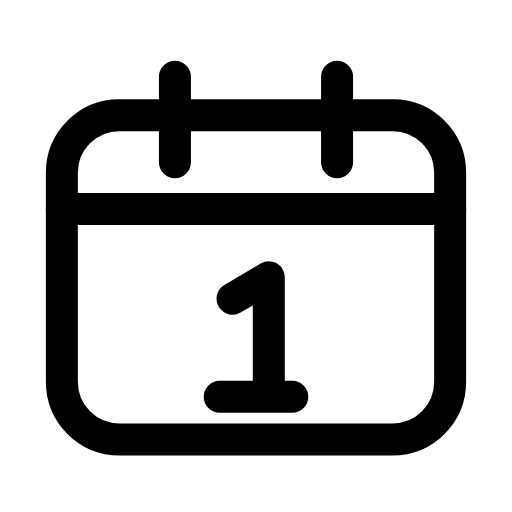
t = 0.00 s
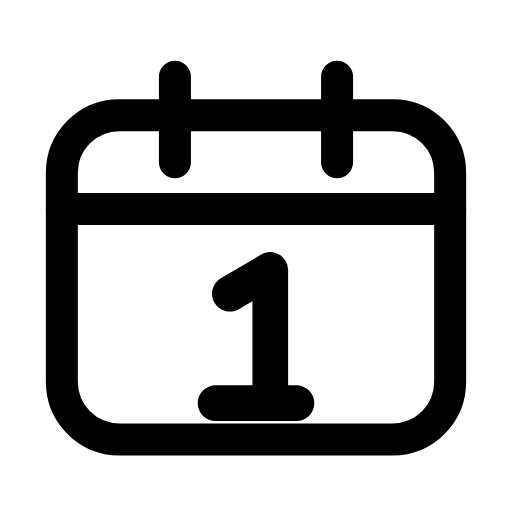
t = 0.22 s
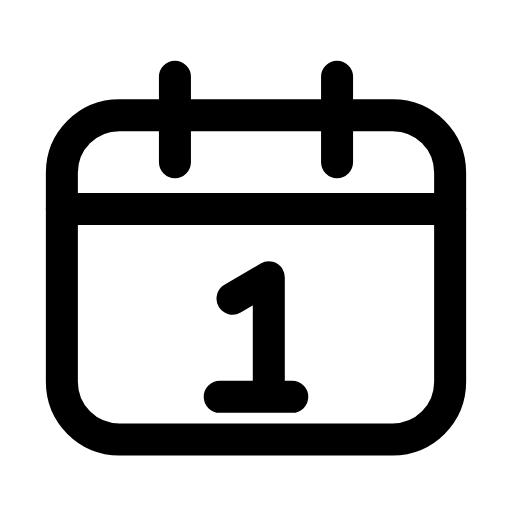
t = 0.45 s
t = 0.66 s: frame unchanged from t = 0.00 s, image omitted
t = 0.89 s: frame unchanged from t = 0.00 s, image omitted
t = 1.12 s: frame unchanged from t = 0.00 s, image omitted

The animated SVG that drew these frames (rendered in a browser with its animation timeline set to each time). Animation: 1 SMIL element (animateTransform=1); one cycle of 1.35 s, repeats indefinitely.

<svg xmlns="http://www.w3.org/2000/svg" width="24" height="24" viewBox="0 0 24 24" fill="none"><path stroke="currentColor" stroke-width="1.5" stroke-linecap="round" stroke-linejoin="round" fill="none" d="M5.6 5.4L18.4 5.4C19.9 5.4 21.1 6.6 21.1 8.1L21.1 17.9C21.1 19.4 19.9 20.6 18.4 20.6L5.6 20.6C4.1 20.6 2.9 19.4 2.9 17.9L2.9 8.1C2.9 6.6 4.1 5.4 5.6 5.4Z"></path><path stroke="currentColor" stroke-width="1.5" stroke-linecap="round" stroke-linejoin="round" fill="none" d="M8.2 3.6L8.2 7.6M15.8 3.6L15.8 7.6"></path><line stroke="currentColor" stroke-width="1.5" stroke-linecap="round" stroke-linejoin="round" fill="none" x1="2.9" y1="9.8" x2="21.1" y2="9.8"></line><g transform="translate(12 16)"><g><animateTransform attributeName="transform" type="scale" values="1;1;1.14;1;1;1;1;1.14;1;1;1" keyTimes="0;0.135;0.2475;0.36;0.45;0.6;0.66;0.735;0.81;0.9;1" dur="1.35s" repeatCount="indefinite" calcMode="spline" keySplines="0.16 1 0.3 1;0.16 1 0.3 1;0.16 1 0.3 1;0.16 1 0.3 1;0.16 1 0.3 1;0.16 1 0.3 1;0.16 1 0.3 1;0.16 1 0.3 1;0.16 1 0.3 1;0.16 1 0.3 1"/><g transform="translate(-12 -16)"><g><path stroke="currentColor" stroke-width="1.5" stroke-linecap="round" stroke-linejoin="round" fill="none" d="M10.9 14L12.6 13L12.6 18.5M10.3 18.6L13.7 18.6"></path></g></g></g></g></svg>
